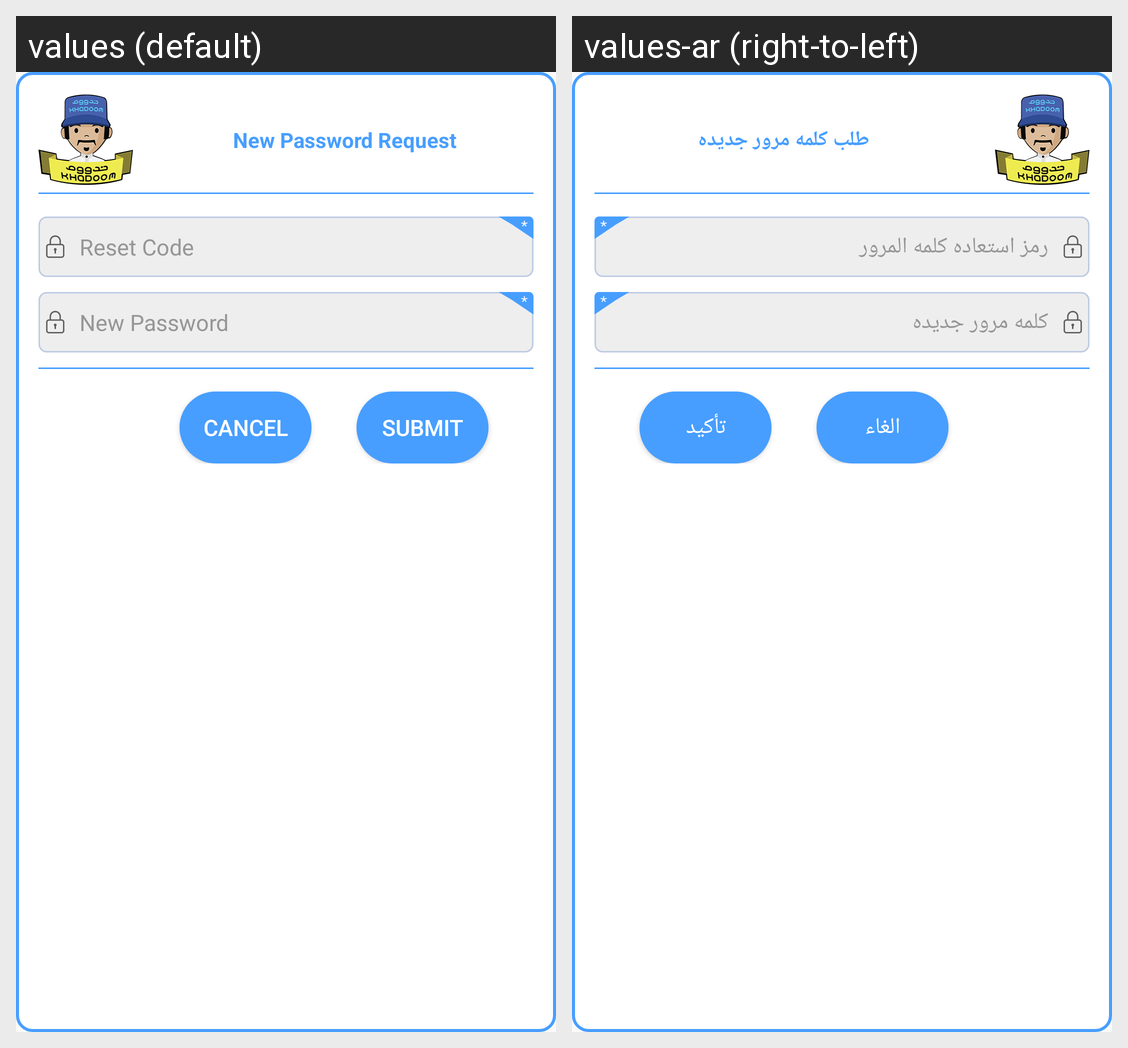

Strings drawn on this Android screen and how each of the app's shown locales translates them:
Android screen res/layout/dialog_forget_pass.xml rendered under 2 locales, left to right: values (default), values-ar (right-to-left). Device: Nexus 5 (rendered at 1080×1920; each locale shown at half size, 540×960, under a caption strip naming it); theme AppTheme.
Strings drawn on this screen, with the default value and each locale's value (text and hints the layout hard-codes, and strings that could not be matched under every locale, appear in the picture but are not listed):

new_password_request
  values: New Password Request
  values-ar: طلب كلمه مرور جديده

reset_code
  values: Reset Code
  values-ar: رمز استعاده كلمه المرور

new_password
  values: New Password
  values-ar: كلمه مرور جديده

cancel
  values: Cancel
  values-ar: الغاء

submit
  values: Submit
  values-ar: تأكيد
